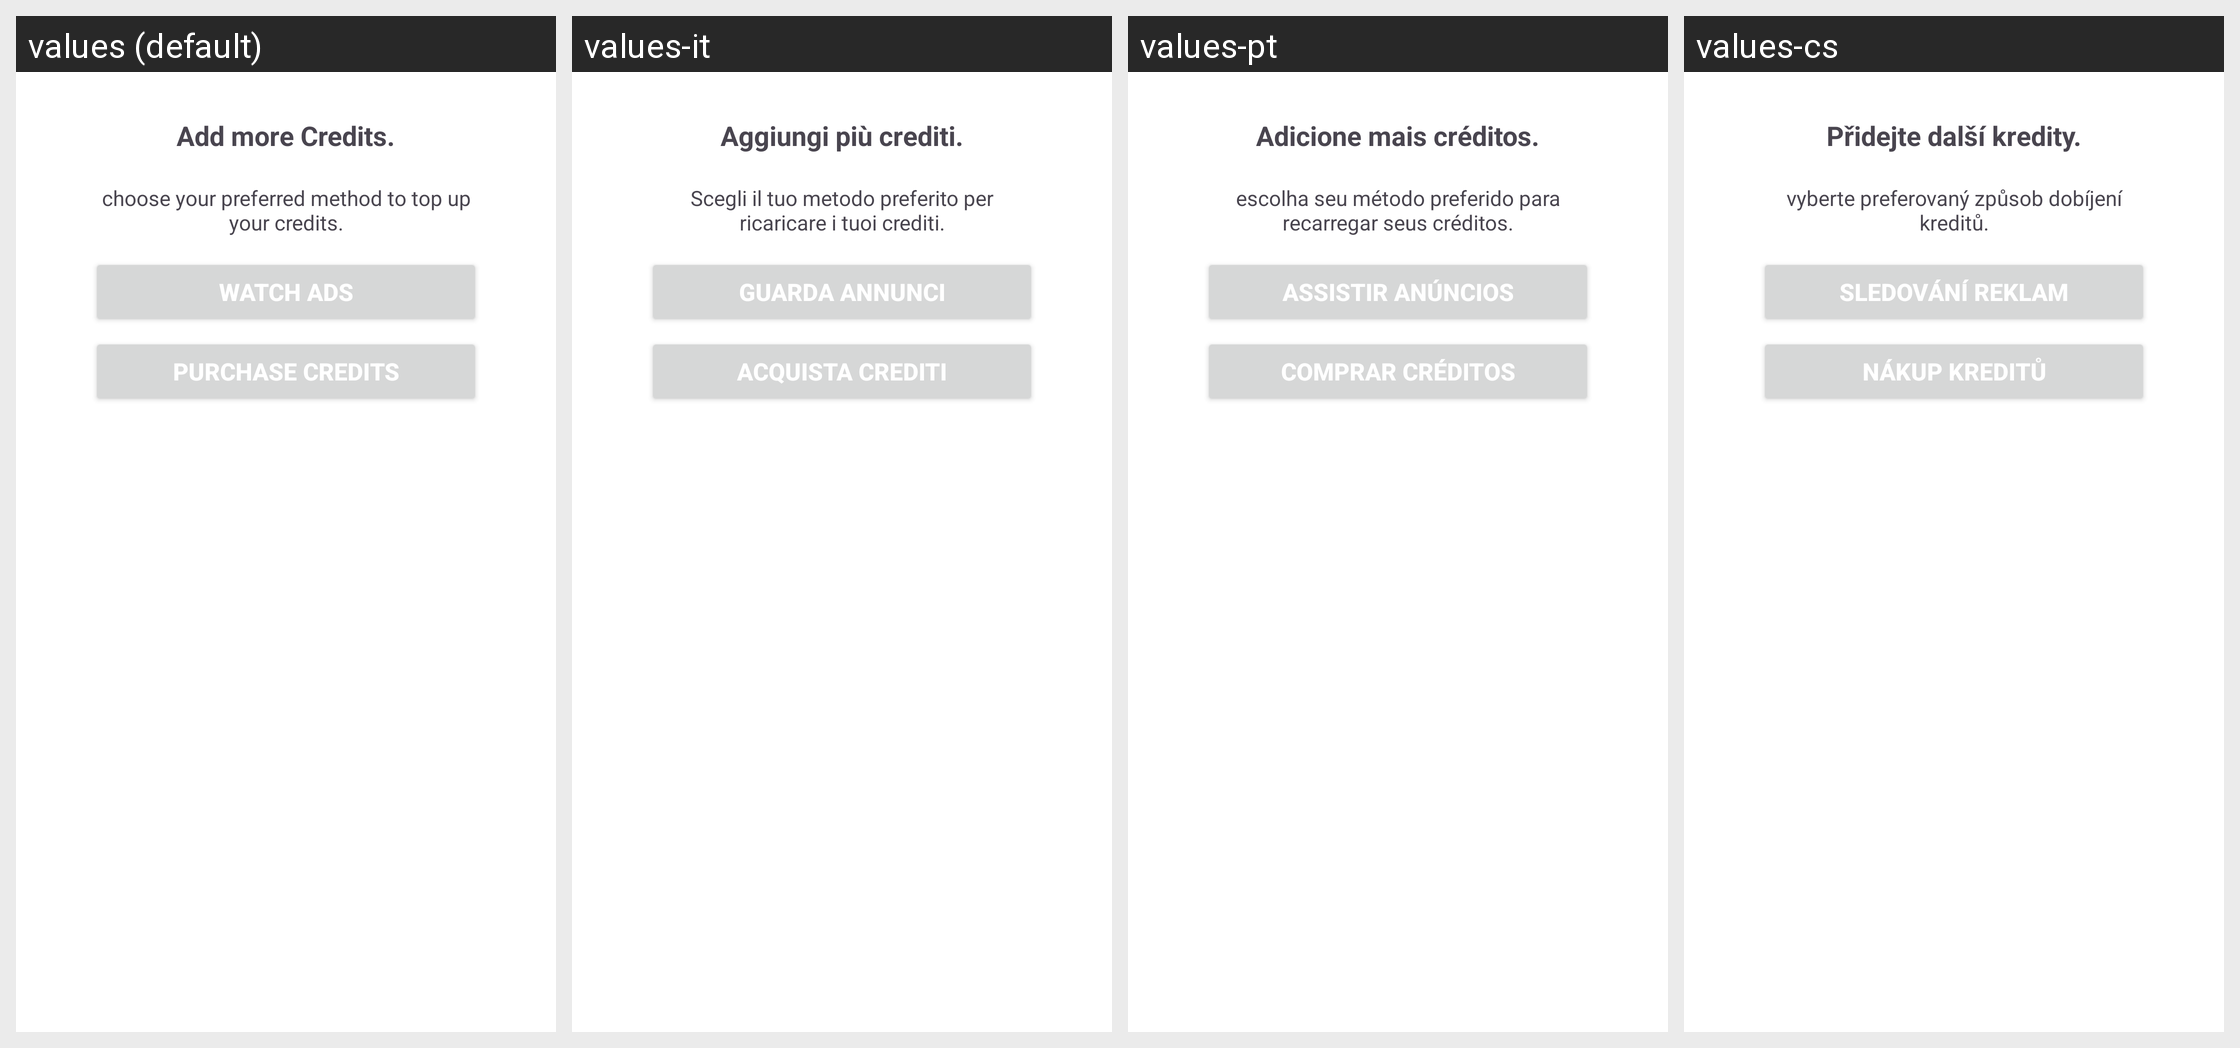

For this localized Android screen grid, give each drawn string resource with its value in every locale shown.
Android screen res/layout/watch_ads.xml rendered under 4 locales, left to right: values (default), values-it, values-pt, values-cs. Device: Nexus 5 (rendered at 1080×1920; each locale shown at half size, 540×960, under a caption strip naming it); theme Theme.InterDate.
Other locales in the repository, not shown: values-af, values-de, values-en, values-es, values-ja, values-ko, values-pl, values-ru, values-tr.
Strings drawn on this screen, with the default value and each locale's value (text and hints the layout hard-codes, and strings that could not be matched under every locale, appear in the picture but are not listed):

Add_more_Credits
  values: Add more Credits.
  values-it: Aggiungi più crediti.
  values-pt: Adicione mais créditos.
  values-cs: Přidejte další kredity.

choose_your_preferred_method_to_top_up_your_credits
  values: choose your preferred method to top up your credits.
  values-it: Scegli il tuo metodo preferito per ricaricare i tuoi crediti.
  values-pt: escolha seu método preferido para recarregar seus créditos.
  values-cs: vyberte preferovaný způsob dobíjení kreditů.

watch_ads
  values: Watch Ads
  values-it: Guarda annunci
  values-pt: Assistir anúncios
  values-cs: Sledování reklam

purchase
  values: Purchase Credits
  values-it: Acquista crediti
  values-pt: Comprar créditos
  values-cs: Nákup kreditů
